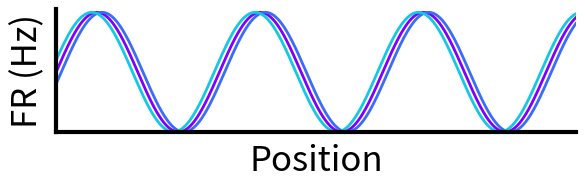

Reproduce this figure in Python. (Note: this script raises an exception after producing the figure.)
import numpy as np
import matplotlib.pylab as plt
import matplotlib.cm as cm
plt.rc('axes', linewidth=3)

def plot_power_hypotheses(jitter, output_path):
    fig, ax = plt.subplots(figsize=(6,2))
    ax.spines['top'].set_visible(False)
    ax.spines['right'].set_visible(False)

    colors = cm.rainbow(np.linspace(0, 1, 8))
    xs = np.linspace(-np.pi, 4*np.pi, 10000)
    ax.plot(xs, np.sin(2*xs), label="Trial 1", linewidth=2, color=colors[0])
    ax.plot(xs+jitter, np.sin(2*xs), label="Trial 2", linewidth=2, color=colors[1])
    ax.plot(xs-jitter, np.sin(2*xs), label="Trial 3", linewidth=2, color=colors[2])
    ax.tick_params(axis='both', which='major', labelsize=20)
    ax.set_ylim(bottom=-1, top=1.05)
    ax.set_xlim(left=0, right=10)
    fig.tight_layout()
    ax.set_ylabel('FR (Hz)', fontsize=25, labelpad=8)
    ax.set_xlabel('Position', fontsize=25, labelpad=8)
    ax = plt.gca()
    ax.axes.xaxis.set_ticks([])
    ax.axes.yaxis.set_ticks([])
    ax.tick_params(axis='both', which='major', labelsize=25)
    plt.savefig(output_path + '/grid_cell_jitter'+str(jitter)+'.png', dpi=200)
    plt.close()

def plot_zero_inflation_hypotheses(jitter, output_path):
    fig, ax = plt.subplots(figsize=(6,2))
    ax.spines['top'].set_visible(False)
    ax.spines['right'].set_visible(False)

    colors = cm.rainbow(np.linspace(0, 1, 8))
    xs = np.linspace(-np.pi, 4*np.pi, 10000)
    y1 = np.sin(2*xs)
    y2 = np.sin(2*xs); y2[3500:5550] = -1
    y3 = np.sin(2*xs); y3[5550:7500] = -1
    ax.plot(xs+jitter, y1, label="Trial 1", linewidth=2, color=colors[0])
    ax.plot(xs, y2, label="Trial 2", linewidth=2, color=colors[1])
    ax.plot(xs-jitter, y3, label="Trial 3", linewidth=2, color=colors[2])
    ax.tick_params(axis='both', which='major', labelsize=20)
    ax.set_ylim(bottom=-1, top=1.05)
    ax.set_xlim(left=0, right=10)
    fig.tight_layout()
    ax.set_ylabel('FR (Hz)', fontsize=25, labelpad=8)
    ax.set_xlabel('Position', fontsize=25, labelpad=8)
    ax = plt.gca()
    ax.axes.xaxis.set_ticks([])
    ax.axes.yaxis.set_ticks([])
    ax.tick_params(axis='both', which='major', labelsize=25)
    plt.savefig(output_path + '/grid_cell_skipped_fields.png', dpi=200)
    plt.close()

def main():
    print('-------------------------------------------------------------')
    output_path = "/mnt/datastore/Harry/VR_grid_cells/paper_figures/grid_schematics"
    plot_power_hypotheses(jitter=0.1, output_path=output_path)
    plot_power_hypotheses(jitter=0.4, output_path=output_path)
    plot_zero_inflation_hypotheses(jitter=0.1, output_path=output_path)
    print("look now")


if __name__ == '__main__':
    main()
